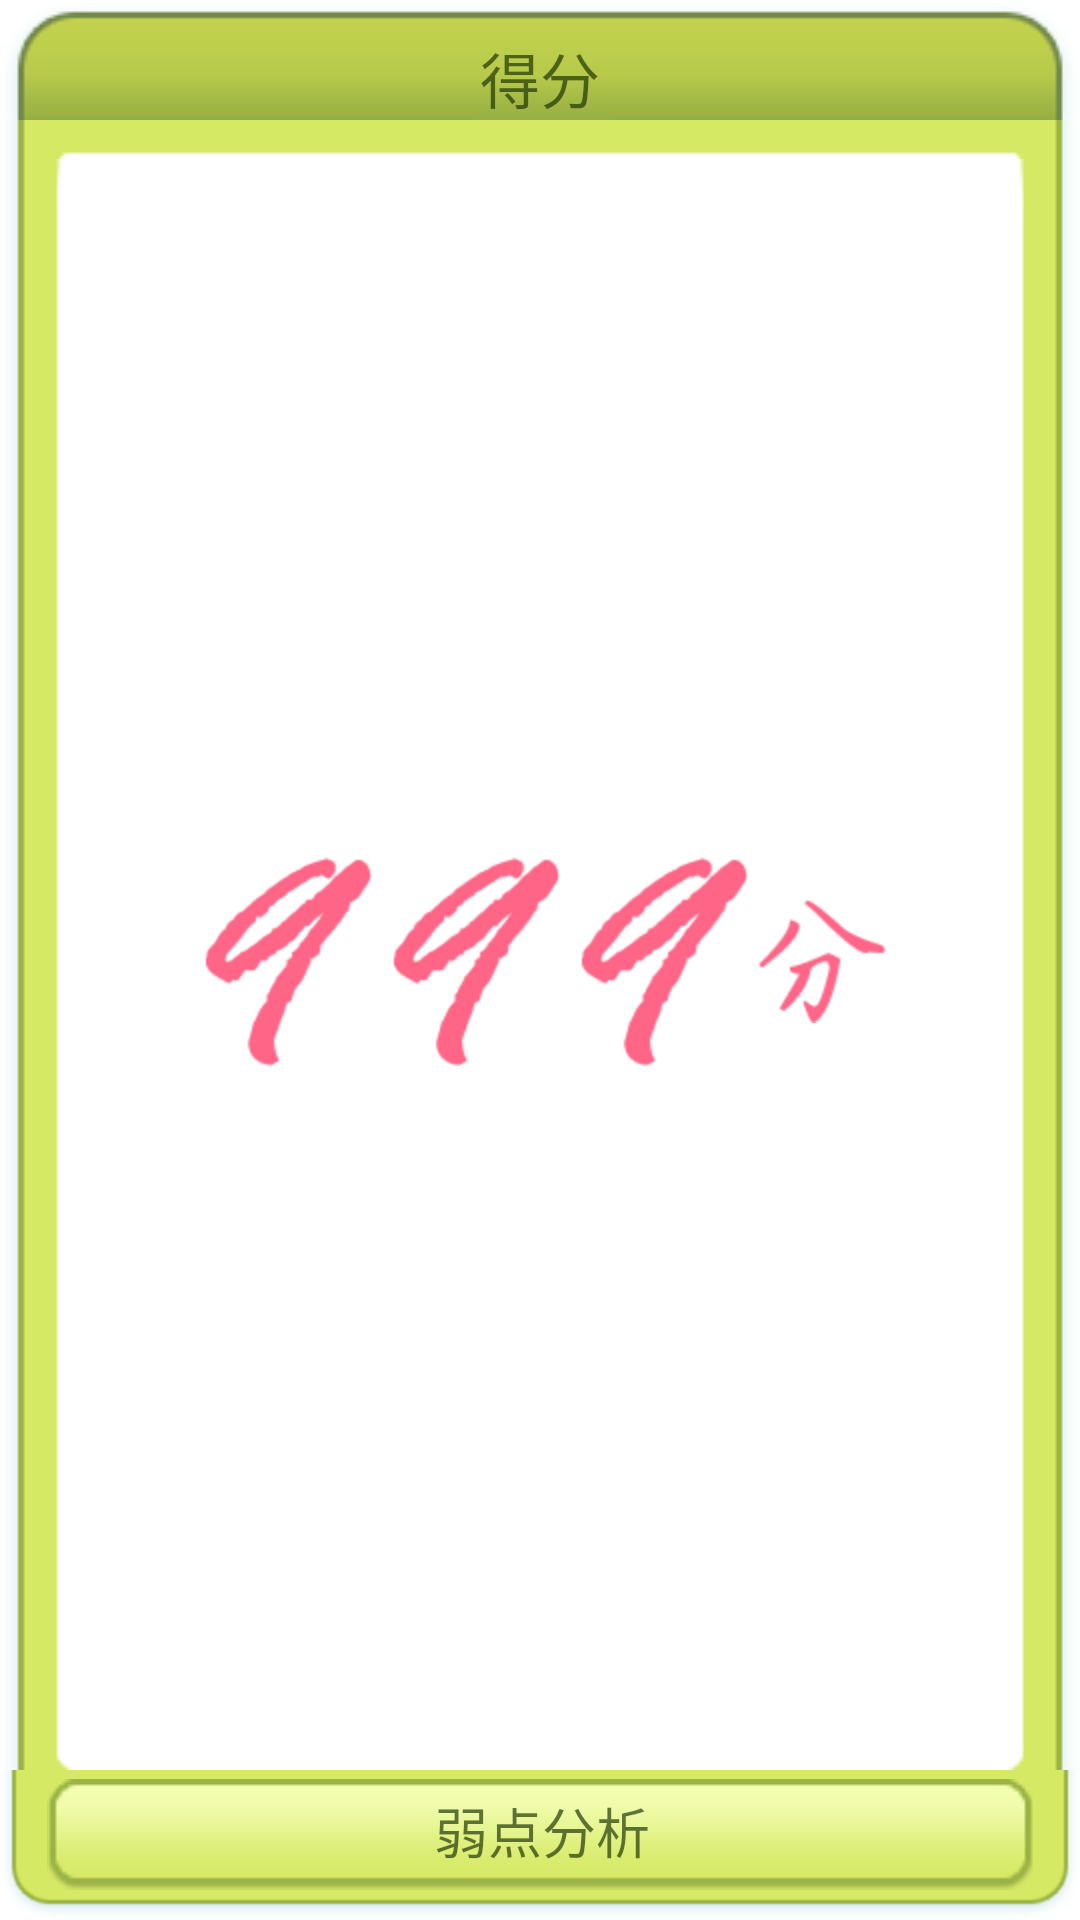

The Android layout XML behind this screen, and the referenced resources:
<!-- AndroidManifest.xml: application theme MyTheme -->
<!-- res/layout/blg_score_count.xml -->
<?xml version="1.0" encoding="utf-8"?>
<LinearLayout xmlns:android="http://schemas.android.com/apk/res/android"
    android:layout_width="300dp"
    android:layout_height="200dp"
    android:orientation="vertical"
    android:background="#00000000" >
    <LinearLayout 
        android:layout_width="match_parent"
        android:layout_height="40dp"
        android:background="@drawable/score_titlebar">
        <TextView
            android:layout_width="fill_parent"
            android:layout_height="40dp"
            android:text="得分"
            android:gravity="center"
            android:textSize="20dp"
            android:textColor="#AA172E00">
            </TextView>
    </LinearLayout>

    <LinearLayout
        android:layout_width="match_parent"
        android:layout_height="match_parent"
       
        android:orientation="vertical">

        <LinearLayout
            android:id="@+id/linearLayout1"
            android:layout_width="fill_parent"
            android:layout_height="fill_parent"
            android:background="@drawable/score_fractionarea"
            android:layout_weight="1"
            android:gravity="center">

            <ImageView
                android:id="@+id/h_score"
                android:layout_width="wrap_content"
                android:layout_height="wrap_content"
                android:src="@drawable/no_9" >
            </ImageView>
          	<ImageView
          	    android:id="@+id/t_score"
                android:layout_width="wrap_content"
                android:layout_height="wrap_content"
                android:src="@drawable/no_9" >
            </ImageView>
            <ImageView
                android:id="@+id/s_score"
                android:layout_width="wrap_content"
                android:layout_height="wrap_content"
                android:src="@drawable/no_9" >
            </ImageView>
           	<ImageView
                android:layout_width="wrap_content"
                android:layout_height="wrap_content"
                android:layout_gravity="center"
                android:src="@drawable/no_fen" >
            </ImageView>

        </LinearLayout>

        <LinearLayout
          	android:layout_width="fill_parent"
            android:layout_height="50dp"
            android:background="@drawable/score_btnarea"
            android:layout_weight="0">
            
	        <Button
	            android:id="@+id/btn_analysis"
	            android:layout_width="match_parent"
	            android:layout_height="match_parent"
	            android:layout_margin="3dp"
	            android:layout_alignLeft="@+id/linearLayout1"
	            android:layout_alignParentBottom="true"
	            android:background="@drawable/btn_analysis"
	            android:text="弱点分析"
	            android:textSize="18dp"
	   
	            android:textColor="#AA172E00" />
        </LinearLayout>
    </LinearLayout>

</LinearLayout>
<!-- resources referenced by this layout -->
<resources>
  <!-- drawable btn_analysis (drawable) -->
  <?xml version="1.0" encoding="utf-8"?>
  <selector xmlns:android="http://schemas.android.com/apk/res/android" >
      <item android:state_pressed="true"
  		android:drawable="@drawable/btn3_press"/>
  	<item android:state_focused="true"
  		android:drawable="@drawable/btn3_default"/>
  	<item android:drawable="@drawable/btn3_default"/>
  
  </selector>
  <!-- drawable no_9: png bitmap (drawable-hdpi, 4602 bytes) -->
  <!-- drawable no_fen: png bitmap (drawable-hdpi, 3786 bytes) -->
  <style name="MyTheme" parent="@android:style/Theme.NoTitleBar" />
</resources>
